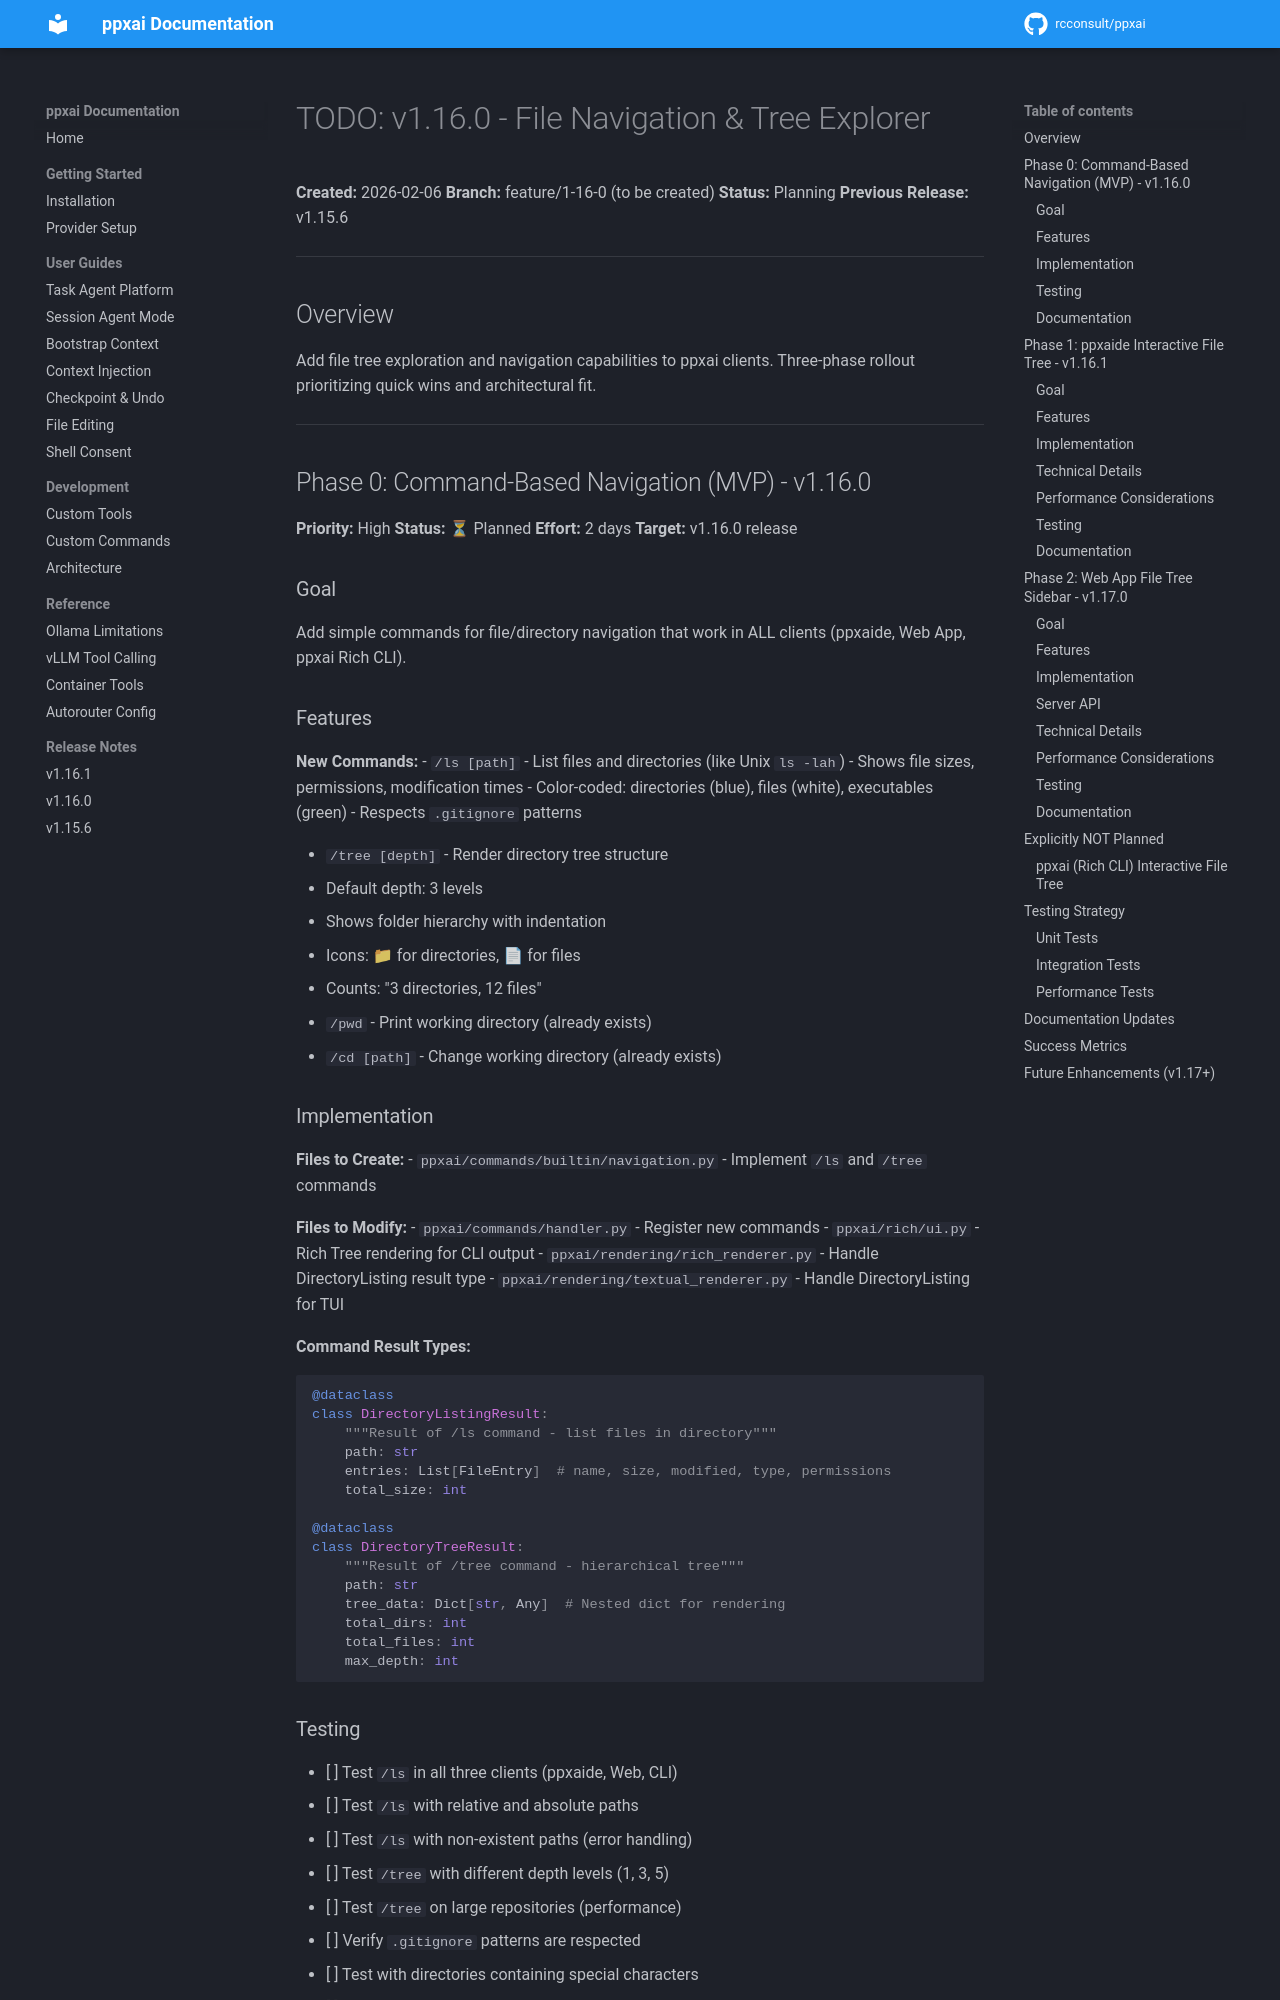

repository: rcconsult/ppxai · page: 1.19.4/archive/TODO-v1.16.0-file-navigation/index.html · generator: mkdocs

# TODO: v1.16.0 - File Navigation & Tree Explorer

**Created:** 2026-02-06
**Branch:** feature/1-16-0 (to be created)
**Status:** Planning
**Previous Release:** v1.15.6

---

## Overview

Add file tree exploration and navigation capabilities to ppxai clients. Three-phase rollout prioritizing quick wins and architectural fit.

---

## Phase 0: Command-Based Navigation (MVP) - v1.16.0

**Priority:** High
**Status:** ⏳ Planned
**Effort:** 2 days
**Target:** v1.16.0 release

### Goal

Add simple commands for file/directory navigation that work in ALL clients (ppxaide, Web App, ppxai Rich CLI).

### Features

**New Commands:**
- `/ls [path]` - List files and directories (like Unix `ls -lah`)
  - Shows file sizes, permissions, modification times
  - Color-coded: directories (blue), files (white), executables (green)
  - Respects `.gitignore` patterns

- `/tree [depth]` - Render directory tree structure
  - Default depth: 3 levels
  - Shows folder hierarchy with indentation
  - Icons: 📁 for directories, 📄 for files
  - Counts: "3 directories, 12 files"

- `/pwd` - Print working directory (already exists)
- `/cd [path]` - Change working directory (already exists)

### Implementation

**Files to Create:**
- `ppxai/commands/builtin/navigation.py` - Implement `/ls` and `/tree` commands

**Files to Modify:**
- `ppxai/commands/handler.py` - Register new commands
- `ppxai/rich/ui.py` - Rich Tree rendering for CLI output
- `ppxai/rendering/rich_renderer.py` - Handle DirectoryListing result type
- `ppxai/rendering/textual_renderer.py` - Handle DirectoryListing for TUI

**Command Result Types:**
```python
@dataclass
class DirectoryListingResult:
    """Result of /ls command - list files in directory"""
    path: str
    entries: List[FileEntry]  # name, size, modified, type, permissions
    total_size: int

@dataclass
class DirectoryTreeResult:
    """Result of /tree command - hierarchical tree"""
    path: str
    tree_data: Dict[str, Any]  # Nested dict for rendering
    total_dirs: int
    total_files: int
    max_depth: int
```

### Testing

- [ ] Test `/ls` in all three clients (ppxaide, Web, CLI)
- [ ] Test `/ls` with relative and absolute paths
- [ ] Test `/ls` with non-existent paths (error handling)
- [ ] Test `/tree` with different depth levels (1, 3, 5)
- [ ] Test `/tree` on large repositories (performance)
- [ ] Verify `.gitignore` patterns are respected
- [ ] Test with directories containing special characters
- [ ] Test with network drives / slow file systems

### Documentation

- Update `AGENTS.md` with new commands
- Add examples to `/help` output
- Document in `docs/COMMANDS.md`

---
